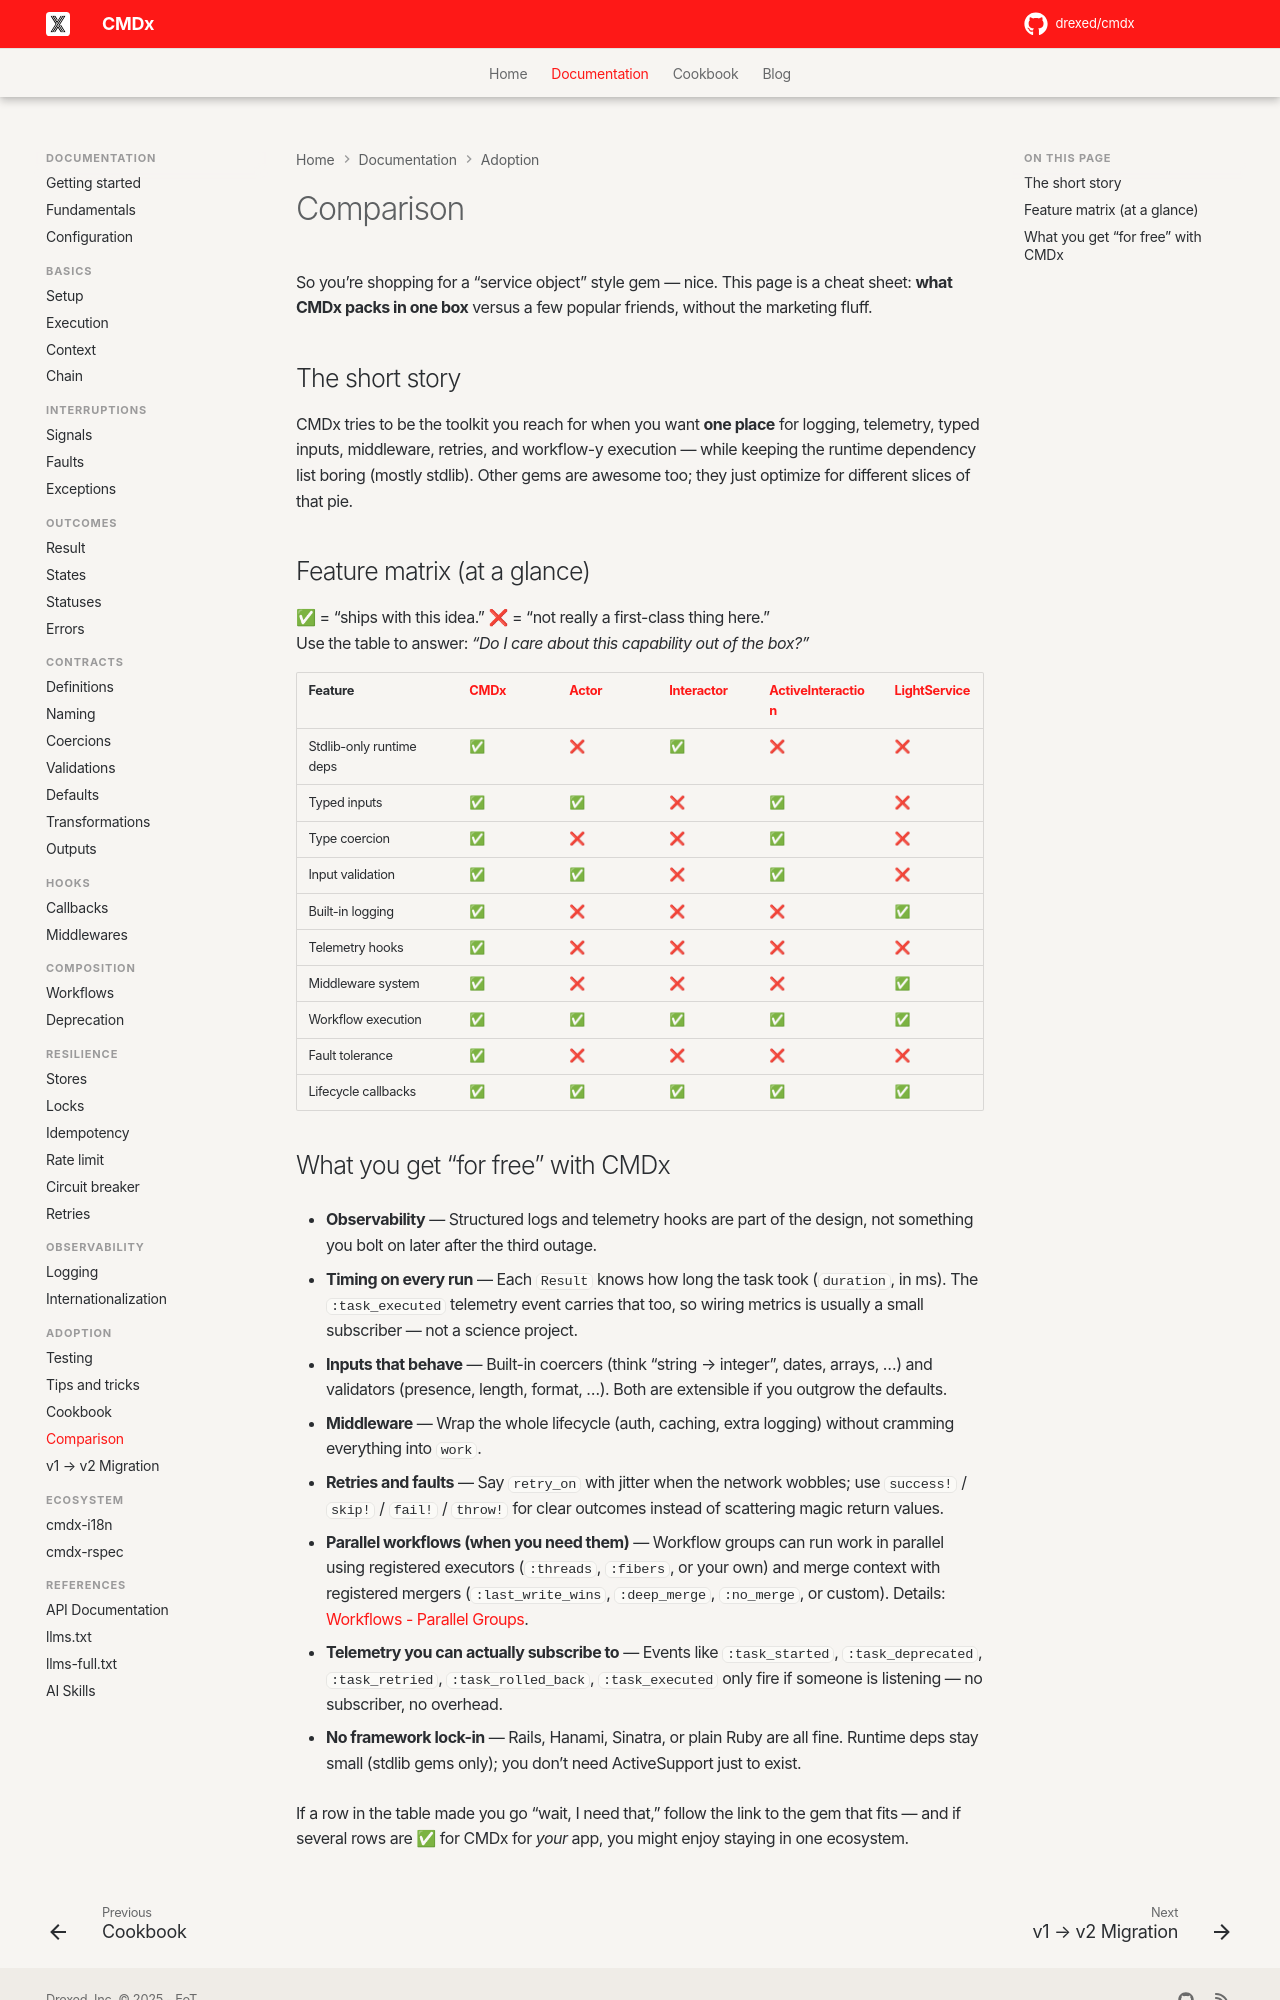

repository: drexed/cmdx · page: comparison/index.html · generator: mkdocs

# Comparison

So you’re shopping for a “service object” style gem — nice. This page is a cheat sheet: **what CMDx packs in one box** versus a few popular friends, without the marketing fluff.

## The short story

CMDx tries to be the toolkit you reach for when you want **one place** for logging, telemetry, typed inputs, middleware, retries, and workflow-y execution — while keeping the runtime dependency list boring (mostly stdlib). Other gems are awesome too; they just optimize for different slices of that pie.

## Feature matrix (at a glance)

✅ = “ships with this idea.” ❌ = “not really a first-class thing here.”  
Use the table to answer: *“Do I care about this capability out of the box?”*

| Feature | [CMDx](https://github.com/drexed/cmdx) | [Actor](https://github.com/sunny/actor) | [Interactor](https://github.com/collectiveidea/interactor) | [ActiveInteraction](https://github.com/AaronLasseigne/active_interaction) | [LightService](https://github.com/adomokos/light-service) |
|---------|------|------------|------------|-------------------|--------------|
| Stdlib-only runtime deps | ✅ | ❌ | ✅ | ❌ | ❌ |
| Typed inputs | ✅ | ✅ | ❌ | ✅ | ❌ |
| Type coercion | ✅ | ❌ | ❌ | ✅ | ❌ |
| Input validation | ✅ | ✅ | ❌ | ✅ | ❌ |
| Built-in logging | ✅ | ❌ | ❌ | ❌ | ✅ |
| Telemetry hooks | ✅ | ❌ | ❌ | ❌ | ❌ |
| Middleware system | ✅ | ❌ | ❌ | ❌ | ✅ |
| Workflow execution | ✅ | ✅ | ✅ | ✅ | ✅ |
| Fault tolerance | ✅ | ❌ | ❌ | ❌ | ❌ |
| Lifecycle callbacks | ✅ | ✅ | ✅ | ✅ | ✅ |
